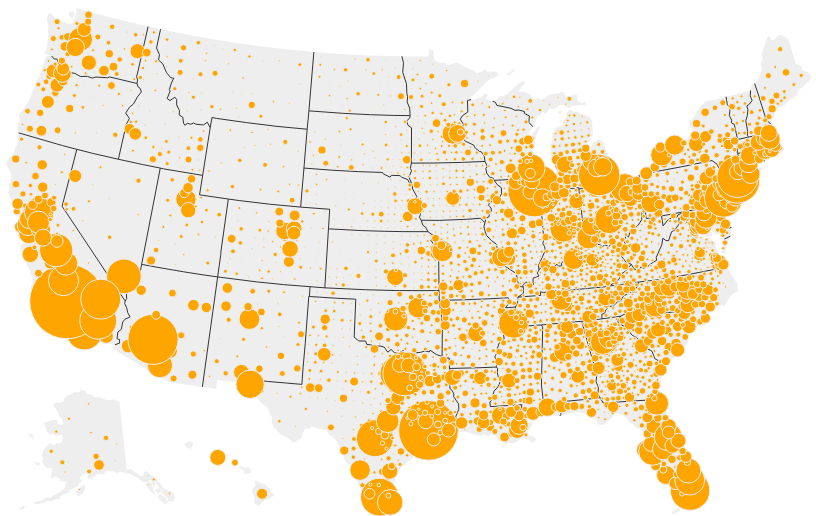
D3 v6 page, settled after 480 driven frames (8 s of simulated time); the page loaded 1 data file(s).


    console.log({ d3 })
    console.log({ topojson })

    // //https://developer.mozilla.org/en-US/docs/Web/JavaScript/Reference/Global_Objects/Promise
    Promise.all([ //waits for all the data to load, then when loaded will return it all in one array called res
        d3.json('topo10.json'),
    ])
    .then(ready)
        .catch((err) => {
            console.log(err);
        });

    function ready(res) {
        console.log(res[0])
        let raw = res[0]

        let county = topojson.feature(raw, raw.objects.county);
        let state = topojson.feature(raw, raw.objects.state);

        let width = 1050;
        let height = 500;

        console.log(county, state)

        let svg = d3.select("body").select("svg")

        let myProjection = d3.geoAlbersUsa()
            .fitSize([width, height], county)

        //path function
        let path = d3.geoPath()
            .projection(myProjection)

        let innerlines = topojson.mesh(raw, raw.objects.state, function (a, b) {
            return a != b;
        });


        svg
            .selectAll(".states")
            .data(state.features)
            .join("path")
            .attr("d", path)
            .style("fill", "#eee")
            .style("stroke", "none")
            .style("pointer-events", "none")



        let states = svg
            .append("path")
            .attr("d", path(innerlines))
            .style("fill", "none")
            .style("stroke", "#333")
            .style("stroke-width", 1)
            .style("pointer-events", "none")

        //    let county2 = county.filter(function (d){
        //        return county.features != NaN;
        //    })

        let popup = d3.select(".pop-up");


        let counties = svg
            .selectAll(".counties")
            .data(county.features)
            .join("circle")
            .attr("r", function(d) {
                return (Math.sqrt(d.properties.pop_18_in_poverty)/18)})
            .attr("cx", d => {
                return path.centroid(d)[0]
            })
            .attr("cy", d => {
                return path.centroid(d)[1]
            })
            .style("fill", "orange")
            .style("stroke", "#eee")
            .style("stroke-width", 1)
            .attr("class", function(d) {
                return d.properties.GEOID
            })

            svg.append("rect")
            .attr('x', -20)
            .attr('y', -20)
            .attr('width', 40)
            .attr('height', 40)
            .attr('stroke', 'none')
            .attr('fill', 'white')
            
            
           
            counties.on("mouseover", (event, d) => {
                console.log(event)

                let lang = "In " + d.properties.Geo_QName + ", there were " + d.properties.pop_18_in_poverty + " children living in poverty in 2019."
                
                popup
                    .style("left", (event.x + 10) + "px")
                    .style("top", (event.y + 10) + "px")
                    .html(lang)
                    .style("opacity", 1)
            })

            counties.on("mouseout", (event, d) => {

                popup
                    .style("opacity", 0)
            })

            
               

           
            }





### data: topo10.json
{
 "type": "Topology",
 "arcs": [
  [
   [
    6214,
    2468
   ],
   [
    146,
    -187
   ],
   [
    -175,
    -24
   ],
   [
    29,
    211
   ]
  ],
  [
   [
    6606,
    2257
   ],
   [
    38,
    -2
   ]
  ],
  [
   [
    7421,
    1422
   ],
   [
    -219,
    -214
   ],
   [
    -171,
    397
   ],
   [
    158,
    195
   ],
   [
    123,
    -36
   ],
   [
    199,
    -227
   ],
   [
    -90,
    -115
   ]
  ],
  [
   [
    823,
    7225
   ],
   [
    40,
    0
   ],
   [
    97,
    -126
   ]
  ],
  [
   [
    960,
    7099
   ],
   [
    -9,
    -83
   ]
  ],
  [
   [
    951,
    7016
   ],
   [
    -51,
    -89
   ]
  ],
  [
   [
    900,
    6927
   ],
   [
    -77,
    298
   ]
  ],
  [
   [
    1076,
    6800
   ],
   [
    60,
    22
   ]
  ],
  "... 9,685 more items"
 ],
 "transform": {
  "scale": [
   0.002744,
   0.002018
  ],
  "translate": [
   -124.8,
   23.13
  ]
 },
 "objects": {
  "county": {
   "type": "GeometryCollection",
   "geometries": [
    "{... 2 keys}",
    "{... 2 keys}",
    "{... 2 keys}",
    "{... 2 keys}",
    "{... 2 keys}",
    "{... 3 keys}",
    "{... 2 keys}",
    "{... 3 keys}",
    "... 3,225 more items"
   ]
  },
  "state": {
   "type": "GeometryCollection",
   "geometries": [
    "{... 3 keys}",
    "{... 3 keys}",
    "{... 3 keys}",
    "{... 3 keys}",
    "{... 3 keys}",
    "{... 3 keys}",
    "{... 3 keys}",
    "{... 2 keys}",
    "... 44 more items"
   ]
  }
 }
}